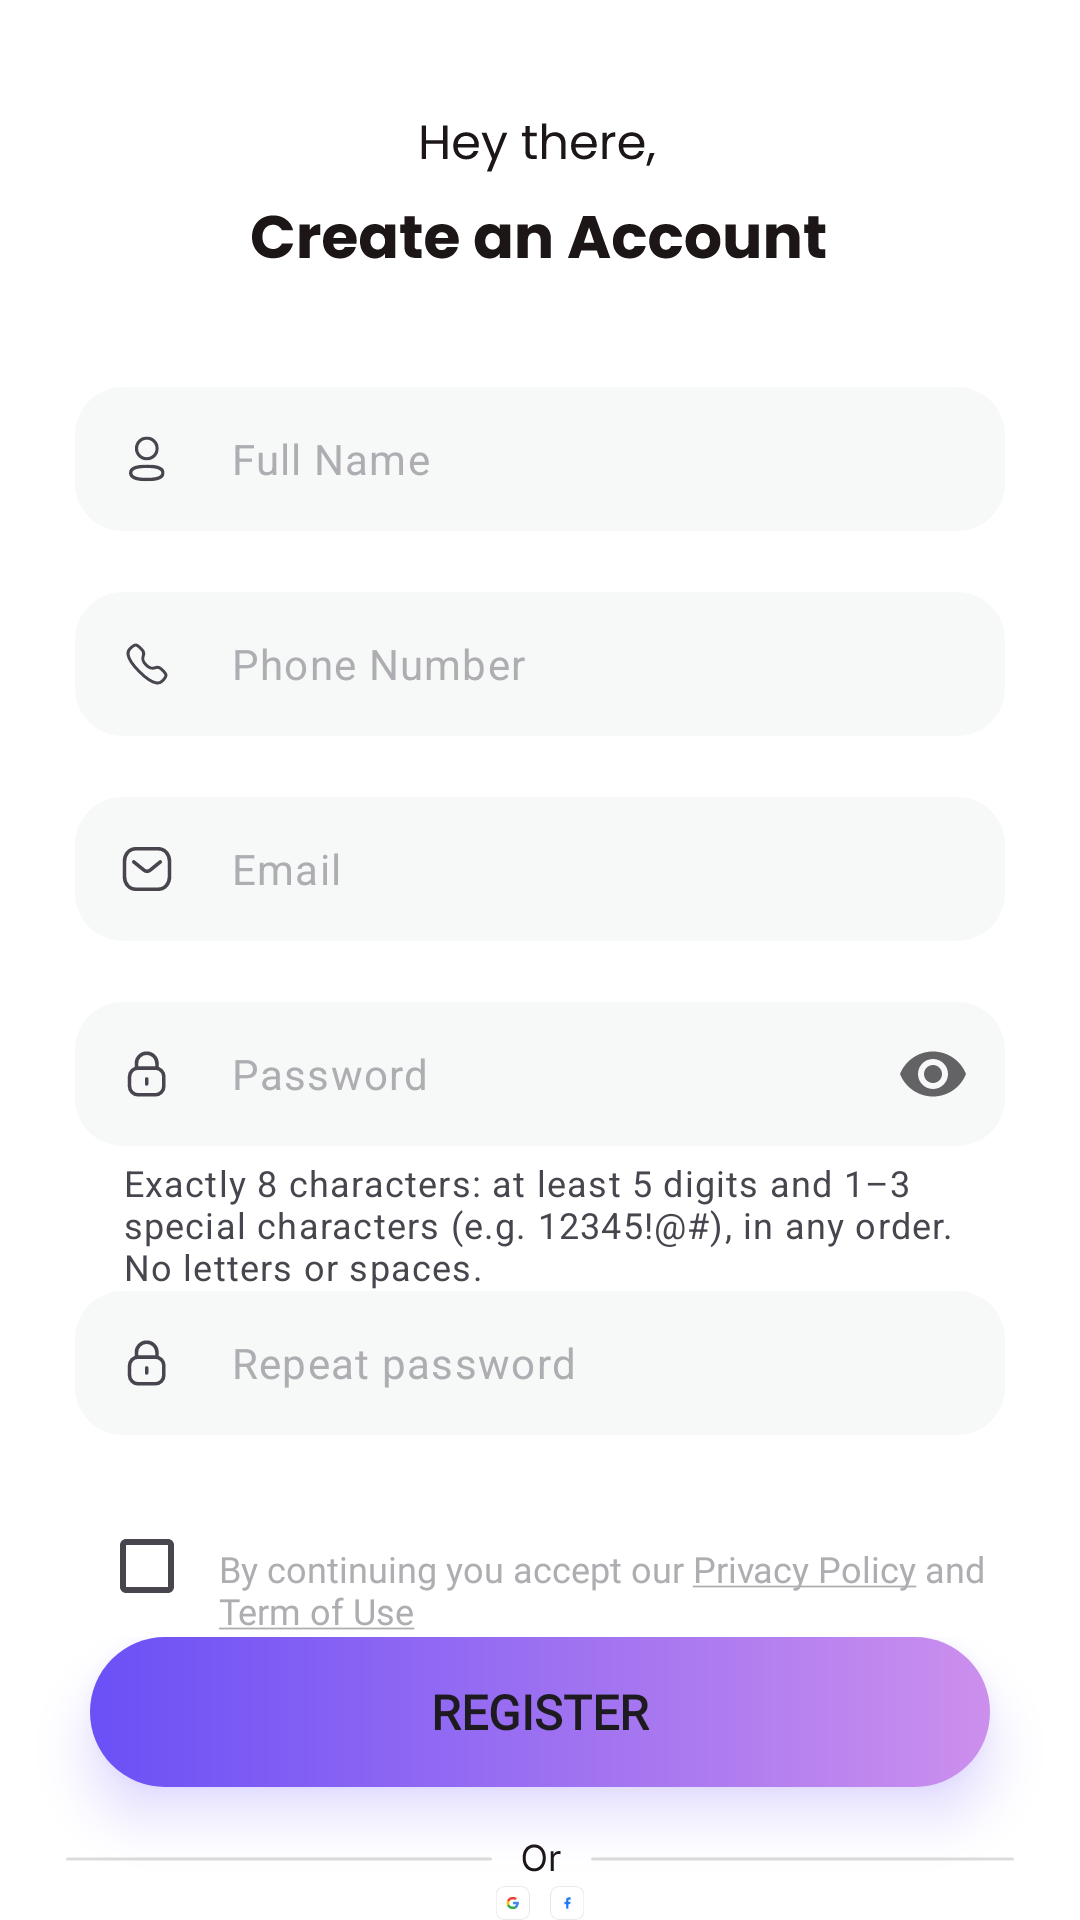

Write the Android layout XML for this screen, with the resource values it uses.
<!-- AndroidManifest.xml: application theme Theme.DIDPOOLFit -->
<!-- res/layout/activity_register.xml -->
<?xml version="1.0" encoding="utf-8"?>
<LinearLayout xmlns:android="http://schemas.android.com/apk/res/android"
    xmlns:app="http://schemas.android.com/apk/res-auto"
    xmlns:tools="http://schemas.android.com/tools"
    android:id="@+id/main"
    android:layout_width="match_parent"
    android:layout_height="match_parent"
    android:orientation="vertical"
    android:background="@color/white"
    tools:context=".RegisterActivity">
    <ImageView
        android:layout_marginVertical="35dp"
        android:layout_gravity="center"
        android:layout_width="wrap_content"
        android:layout_height="wrap_content"
        android:src="@drawable/register_title_section_1"/>

    <com.google.android.material.textfield.TextInputLayout
        style="@style/Widget.Material3.TextInputLayout.FilledBox"
        android:id="@+id/nameLayout"
        android:layout_width="match_parent"
        android:layout_height="wrap_content"
        app:errorEnabled="true"
        app:startIconDrawable="@drawable/start_icon_full_name_field"
        app:boxBackgroundColor="#F7F8F8"
        app:boxStrokeWidth="0dp"
        app:boxStrokeWidthFocused="0dp"
        app:hintEnabled="false"
        android:layout_marginHorizontal="25dp"
        app:boxCornerRadiusTopStart="16dp"
        app:boxCornerRadiusTopEnd="16dp"
        app:boxCornerRadiusBottomStart="16dp"
        app:boxCornerRadiusBottomEnd="16dp">
        <com.google.android.material.textfield.TextInputEditText
            android:id="@+id/nameInput"
            android:layout_width="match_parent"
            android:layout_height="48dp"
            android:paddingTop="0dp"
            android:paddingBottom="0dp"
            android:gravity="center_vertical"
            android:textSize="14sp"
            android:inputType="textPersonName"
            android:hint="Full Name"
            android:textColorHint="#AEAEB2"/>
    </com.google.android.material.textfield.TextInputLayout>

    <com.google.android.material.textfield.TextInputLayout
        android:id="@+id/phoneLayout"
        style="@style/Widget.Material3.TextInputLayout.FilledBox"
        android:layout_width="match_parent"
        android:layout_height="wrap_content"
        android:layout_marginHorizontal="25dp"
        app:errorEnabled="true"
        app:hintEnabled="false"
        app:startIconDrawable="@drawable/start_icon_phone_field"
        app:boxBackgroundColor="#F7F8F8"
        app:boxStrokeWidth="0dp"
        app:boxStrokeWidthFocused="0dp"
        app:boxCornerRadiusTopStart="16dp"
        app:boxCornerRadiusTopEnd="16dp"
        app:boxCornerRadiusBottomStart="16dp"
        app:boxCornerRadiusBottomEnd="16dp">

        <com.google.android.material.textfield.TextInputEditText
            android:id="@+id/phoneInput"
            android:layout_width="match_parent"
            android:layout_height="48dp"
            android:paddingTop="0dp"
            android:paddingBottom="0dp"
            android:gravity="center_vertical"
            android:textSize="14sp"
            android:textColor="#1D1617"
            android:hint="Phone Number"
            android:textColorHint="#AEAEB2"
            android:inputType="phone"
            android:maxLength="16" />
    </com.google.android.material.textfield.TextInputLayout>

    <com.google.android.material.textfield.TextInputLayout
        android:id="@+id/emailLayout"
        style="@style/Widget.Material3.TextInputLayout.FilledBox"
        android:layout_width="match_parent"
        android:layout_height="wrap_content"
        android:layout_marginHorizontal="25dp"
        app:errorEnabled="true"
        app:hintEnabled="false"
        app:startIconDrawable="@drawable/start_icon_email_field"
        app:boxBackgroundColor="#F7F8F8"
        app:boxStrokeWidth="0dp"
        app:boxStrokeWidthFocused="0dp"
        app:boxCornerRadiusTopStart="16dp"
        app:boxCornerRadiusTopEnd="16dp"
        app:boxCornerRadiusBottomStart="16dp"
        app:boxCornerRadiusBottomEnd="16dp">

        <com.google.android.material.textfield.TextInputEditText
            android:id="@+id/emailInput"
            android:layout_width="match_parent"
            android:layout_height="48dp"
            android:paddingTop="0dp"
            android:paddingBottom="0dp"
            android:gravity="center_vertical"
            android:textSize="14sp"
            android:textColor="#1D1617"
            android:hint="Email"
            android:textColorHint="#AEAEB2"
            android:inputType="textEmailAddress"
            android:maxLength="48" />
    </com.google.android.material.textfield.TextInputLayout>

    <com.google.android.material.textfield.TextInputLayout
        android:id="@+id/passwordLayout"
        app:helperText="@string/password_hint"
        style="@style/Widget.Material3.TextInputLayout.FilledBox"
        android:layout_width="match_parent"
        android:layout_height="wrap_content"
        android:layout_marginHorizontal="25dp"
        app:errorEnabled="true"
        app:hintEnabled="false"
        app:startIconDrawable="@drawable/start_input_password_field"
        app:endIconMode="password_toggle"
        app:endIconTint="#636366"
        app:boxBackgroundColor="#F7F8F8"
        app:boxStrokeWidth="0dp"
        app:boxStrokeWidthFocused="0dp"
        app:boxCornerRadiusTopStart="16dp"
        app:boxCornerRadiusTopEnd="16dp"
        app:boxCornerRadiusBottomStart="16dp"
        app:boxCornerRadiusBottomEnd="16dp">

        <com.google.android.material.textfield.TextInputEditText
            android:id="@+id/passwordInput"
            android:layout_width="match_parent"
            android:layout_height="48dp"
            android:paddingTop="0dp"
            android:paddingBottom="0dp"
            android:gravity="center_vertical"
            android:textSize="14sp"
            android:textColor="#1D1617"
            android:hint="Password"
            android:textColorHint="#AEAEB2"
            android:inputType="textPassword"/>
    </com.google.android.material.textfield.TextInputLayout>

    <com.google.android.material.textfield.TextInputLayout
        android:id="@+id/repeatPasswordLayout"
        style="@style/Widget.Material3.TextInputLayout.FilledBox"
        android:layout_width="match_parent"
        android:layout_height="wrap_content"
        android:layout_marginHorizontal="25dp"
        app:errorEnabled="true"
        app:hintEnabled="false"
        app:startIconDrawable="@drawable/start_input_password_field"
        app:boxBackgroundColor="#F7F8F8"
        app:boxStrokeWidth="0dp"
        app:boxStrokeWidthFocused="0dp"
        app:boxCornerRadiusTopStart="16dp"
        app:boxCornerRadiusTopEnd="16dp"
        app:boxCornerRadiusBottomStart="16dp"
        app:boxCornerRadiusBottomEnd="16dp">

        <com.google.android.material.textfield.TextInputEditText
            android:id="@+id/repeatPasswordInput"
            android:layout_width="match_parent"
            android:layout_height="48dp"
            android:paddingTop="0dp"
            android:paddingBottom="0dp"
            android:gravity="center_vertical"
            android:textSize="14sp"
            android:textColor="#1D1617"
            android:hint="Repeat password"
            android:textColorHint="#AEAEB2"
            android:inputType="textPassword"/>
    </com.google.android.material.textfield.TextInputLayout>

    <LinearLayout
        android:layout_width="match_parent"
        android:layout_height="0dp"
        android:layout_weight="1"
        android:orientation="horizontal"
        android:layout_marginHorizontal="25dp">
        <com.google.android.material.checkbox.MaterialCheckBox
            android:id="@+id/termsCheck"
            android:layout_width="wrap_content"
            android:layout_height="wrap_content"/>
        
        <TextView
            android:layout_width="0dp"
            android:layout_marginTop="0dp"
            android:layout_weight="1"
            android:layout_height="wrap_content"
            android:text="@string/by_continuing_you_accept_our_privacy_policy_and_term_of_use"
            android:textSize="12sp"
            android:textColor="#AEAEB2"
            android:fontFamily="@font/poppins_regular"/>
    </LinearLayout>

    <LinearLayout
        android:layout_width="match_parent"
        android:layout_height="0dp"
        android:layout_weight="2"
        android:orientation="vertical">
        <Button
            android:id="@+id/registerButton"
            android:layout_width="match_parent"
            android:layout_height="50dp"
            android:layout_gravity="bottom"
            android:background="@drawable/bg_button_gradient"
            android:text="@string/register"
            android:textSize="16sp"
            android:textStyle="bold"
            android:fontFamily="@font/poppins_bold"
            app:backgroundTint="@null"
            android:elevation="10dp"
            android:stateListAnimator="@null"
            android:outlineSpotShadowColor="@color/gradient_end_welcome_btn"
            android:outlineAmbientShadowColor="@color/gradient_end_welcome_btn"
            tools:targetApi="p"
            android:layout_marginHorizontal="30dp"
            android:layout_marginBottom="15dp"/>

        <ImageView
            android:layout_gravity="center"
            android:layout_width="wrap_content"
            android:layout_height="wrap_content"
            android:src="@drawable/or_register_line"/>

        <ImageView
            android:layout_gravity="center"
            android:layout_width="wrap_content"
            android:layout_height="wrap_content"
            android:src="@drawable/social_media"/>
        <LinearLayout
            android:layout_width="match_parent"
            android:layout_height="wrap_content"
            android:gravity="center"
            android:orientation="horizontal">
            <TextView
                android:layout_width="wrap_content"
                android:layout_height="wrap_content"
                android:text="Already have account? "
                android:gravity="center"
                android:fontFamily="@font/poppins_regular"/>
            <TextView
                android:id="@+id/loginTextView"
                android:layout_width="wrap_content"
                android:layout_height="wrap_content"
                android:textColor="#C456F2"
                android:fontFamily="@font/poppins_medium"
                android:text="Login"
                android:gravity="center"/>
        </LinearLayout>


    </LinearLayout>


</LinearLayout>
<!-- resources referenced by this layout -->
<resources>
  <color name="gradient_end_welcome_btn">#6B50F6</color>
  <color name="white">#FFFFFFFF</color>
  <!-- drawable bg_button_gradient (drawable) -->
  <?xml version="1.0" encoding="utf-8"?>
  <shape xmlns:android="http://schemas.android.com/apk/res/android"
      android:shape="rectangle">
      <gradient
          android:startColor="@color/gradient_start_welcome_btn"
          android:endColor="@color/gradient_end_welcome_btn"
          android:angle="180"/>
      <corners
          android:radius="99dp"/>
  
  </shape>
  <!-- drawable start_icon_email_field (drawable) -->
  <vector xmlns:android="http://schemas.android.com/apk/res/android"
      android:width="18dp"
      android:height="18dp"
      android:viewportWidth="18"
      android:viewportHeight="18">
    <path
        android:pathData="M13.427,6.638L10.094,9.348C9.465,9.848 8.579,9.848 7.949,9.348L4.589,6.638"
        android:strokeLineJoin="round"
        android:strokeWidth="1.2"
        android:fillColor="#00000000"
        android:strokeColor="#7B6F72"
        android:strokeLineCap="round"/>
    <path
        android:pathData="M12.682,15.75C14.963,15.756 16.5,13.882 16.5,11.579V6.428C16.5,4.124 14.963,2.25 12.682,2.25H5.318C3.037,2.25 1.5,4.124 1.5,6.428V11.579C1.5,13.882 3.037,15.756 5.318,15.75H12.682Z"
        android:strokeLineJoin="round"
        android:strokeWidth="1.2"
        android:fillColor="#00000000"
        android:strokeColor="#7B6F72"
        android:strokeLineCap="round"/>
  </vector>
  <!-- drawable start_icon_phone_field (drawable) -->
  <vector xmlns:android="http://schemas.android.com/apk/res/android"
      android:width="18dp"
      android:height="18dp"
      android:viewportWidth="18"
      android:viewportHeight="18">
    <path
        android:strokeWidth="1"
        android:pathData="M8.688,9.315C11.347,11.974 11.95,8.898 13.644,10.59C15.276,12.222 16.214,12.549 14.146,14.616C13.887,14.825 12.241,17.33 6.456,11.546C0.671,5.763 3.174,4.115 3.382,3.856C5.456,1.783 5.777,2.726 7.41,4.358C9.103,6.051 6.028,6.656 8.688,9.315Z"
        android:strokeLineJoin="round"
        android:fillColor="#00000000"
        android:strokeColor="#7B6F72"
        android:strokeLineCap="round"/>
  </vector>
  <!-- drawable start_input_password_field (drawable) -->
  <vector xmlns:android="http://schemas.android.com/apk/res/android"
      android:width="18dp"
      android:height="18dp"
      android:viewportWidth="18"
      android:viewportHeight="18">
    <path
        android:pathData="M12.317,7.086V5.476C12.317,3.591 10.789,2.062 8.904,2.062C7.019,2.054 5.485,3.575 5.477,5.461V5.476V7.086"
        android:strokeLineJoin="round"
        android:strokeWidth="1.2"
        android:fillColor="#00000000"
        android:strokeColor="#7B6F72"
        android:strokeLineCap="round"/>
    <path
        android:pathData="M11.762,15.937H6.031C4.461,15.937 3.188,14.664 3.188,13.093V9.876C3.188,8.305 4.461,7.032 6.031,7.032H11.762C13.333,7.032 14.606,8.305 14.606,9.876V13.093C14.606,14.664 13.333,15.937 11.762,15.937Z"
        android:strokeLineJoin="round"
        android:strokeWidth="1.2"
        android:fillColor="#00000000"
        android:strokeColor="#7B6F72"
        android:strokeLineCap="round"/>
    <path
        android:pathData="M8.897,10.652V12.318"
        android:strokeLineJoin="round"
        android:strokeWidth="1.2"
        android:fillColor="#00000000"
        android:strokeColor="#7B6F72"
        android:strokeLineCap="round"/>
  </vector>
  <string name="by_continuing_you_accept_our_privacy_policy_and_term_of_use">By continuing you accept our <u>Privacy Policy</u> and <u>Term of Use</u></string>
  <string name="password_hint">Exactly 8 characters: at least 5 digits and 1–3 special characters (e.g. 12345!@#), in any order. No letters or spaces.</string>
  <string name="register">Register</string>
  <style name="Theme.DIDPOOLFit" parent="Base.Theme.DIDPOOLFit" />
  <color name="gradient_start_welcome_btn">#CC8FED</color>
  <style name="Base.Theme.DIDPOOLFit" parent="Theme.Material3.Light.NoActionBar">
          
          
      </style>
</resources>
